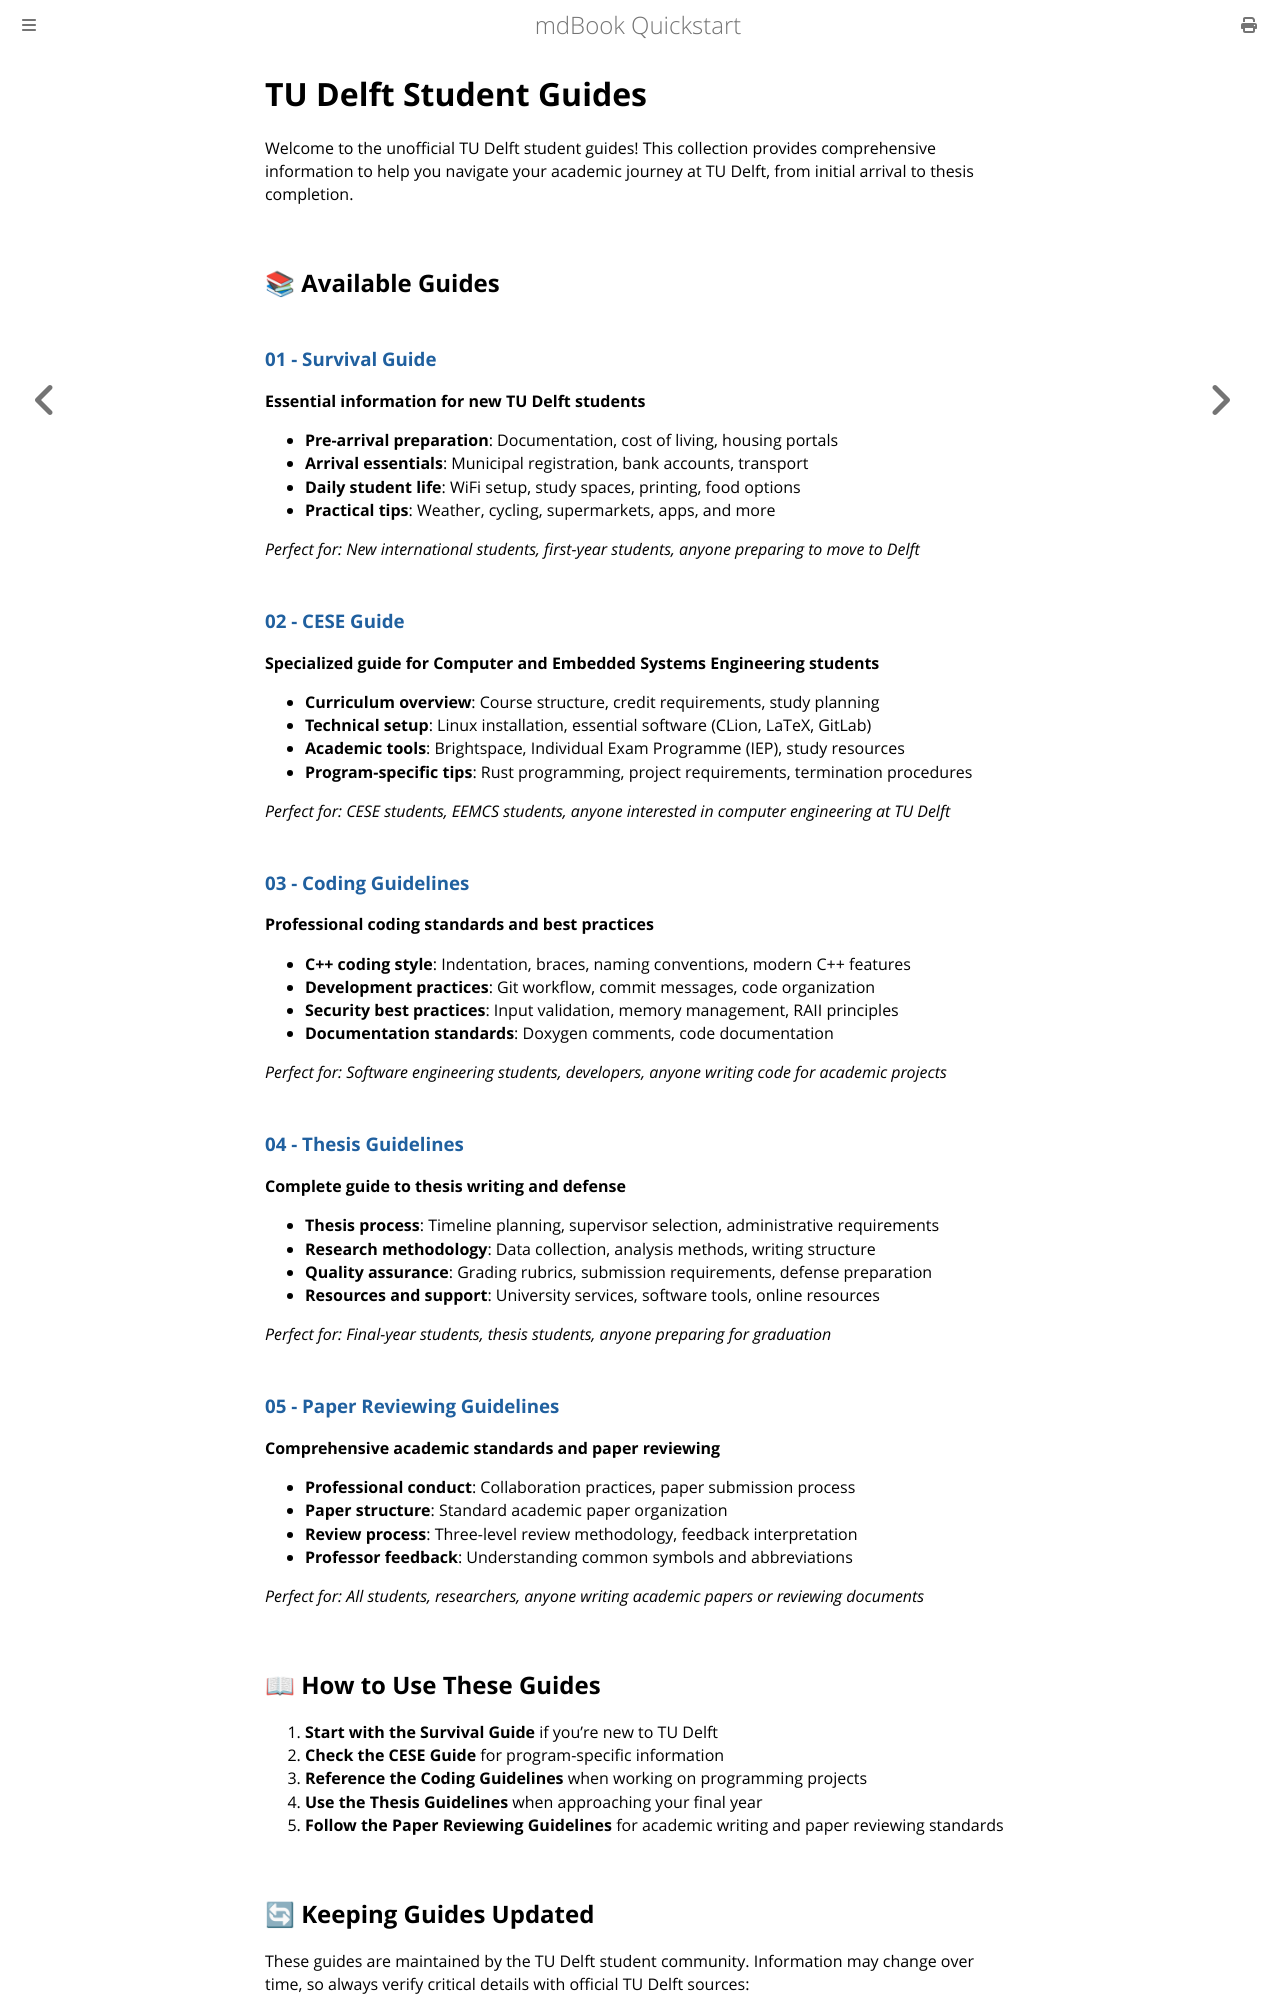

repository: bartwc/website2 · page: 01-tudelft-guides/index.html · generator: mdbook

# TU Delft Student Guides

Welcome to the unofficial TU Delft student guides! This collection provides comprehensive information to help you navigate your academic journey at TU Delft, from initial arrival to thesis completion.

## 📚 Available Guides

### [01 - Survival Guide](01-survival-guide.md)
**Essential information for new TU Delft students**

- **Pre-arrival preparation**: Documentation, cost of living, housing portals
- **Arrival essentials**: Municipal registration, bank accounts, transport
- **Daily student life**: WiFi setup, study spaces, printing, food options
- **Practical tips**: Weather, cycling, supermarkets, apps, and more

*Perfect for: New international students, first-year students, anyone preparing to move to Delft*

### [02 - CESE Guide](02-cese-guide.md)
**Specialized guide for Computer and Embedded Systems Engineering students**

- **Curriculum overview**: Course structure, credit requirements, study planning
- **Technical setup**: Linux installation, essential software (CLion, LaTeX, GitLab)
- **Academic tools**: Brightspace, Individual Exam Programme (IEP), study resources
- **Program-specific tips**: Rust programming, project requirements, termination procedures

*Perfect for: CESE students, EEMCS students, anyone interested in computer engineering at TU Delft*

### [03 - Coding Guidelines](03-coding-guidelines.md)
**Professional coding standards and best practices**

- **C++ coding style**: Indentation, braces, naming conventions, modern C++ features
- **Development practices**: Git workflow, commit messages, code organization
- **Security best practices**: Input validation, memory management, RAII principles
- **Documentation standards**: Doxygen comments, code documentation

*Perfect for: Software engineering students, developers, anyone writing code for academic projects*

### [04 - Thesis Guidelines](04-thesis-guidelines.md)
**Complete guide to thesis writing and defense**

- **Thesis process**: Timeline planning, supervisor selection, administrative requirements
- **Research methodology**: Data collection, analysis methods, writing structure
- **Quality assurance**: Grading rubrics, submission requirements, defense preparation
- **Resources and support**: University services, software tools, online resources

*Perfect for: Final-year students, thesis students, anyone preparing for graduation*

### [05 - Paper Reviewing Guidelines](05-paper-reviewing-guidelines.md)
**Comprehensive academic standards and paper reviewing**

- **Professional conduct**: Collaboration practices, paper submission process
- **Paper structure**: Standard academic paper organization
- **Review process**: Three-level review methodology, feedback interpretation
- **Professor feedback**: Understanding common symbols and abbreviations

*Perfect for: All students, researchers, anyone writing academic papers or reviewing documents*

<!-- ## 🎯 Quick Navigation

| Need Help With | Recommended Guide |
|----------------|-------------------|
| Moving to Delft, housing, daily life | [Survival Guide](01-survival-guide.md) |
| CESE program, technical setup | [CESE Guide](02-cese-guide.md) |
| Writing code, development practices | [Coding Guidelines](03-coding-guidelines.md) |
| Thesis writing, research, graduation | [Thesis Guidelines](04-thesis-guidelines.md) |
| Academic writing, paper reviewing | [Paper Reviewing Guidelines](05-paper-reviewing-guidelines.md) | -->

## 📖 How to Use These Guides

1. **Start with the Survival Guide** if you're new to TU Delft
2. **Check the CESE Guide** for program-specific information
3. **Reference the Coding Guidelines** when working on programming projects
4. **Use the Thesis Guidelines** when approaching your final year
5. **Follow the Paper Reviewing Guidelines** for academic writing and paper reviewing standards
